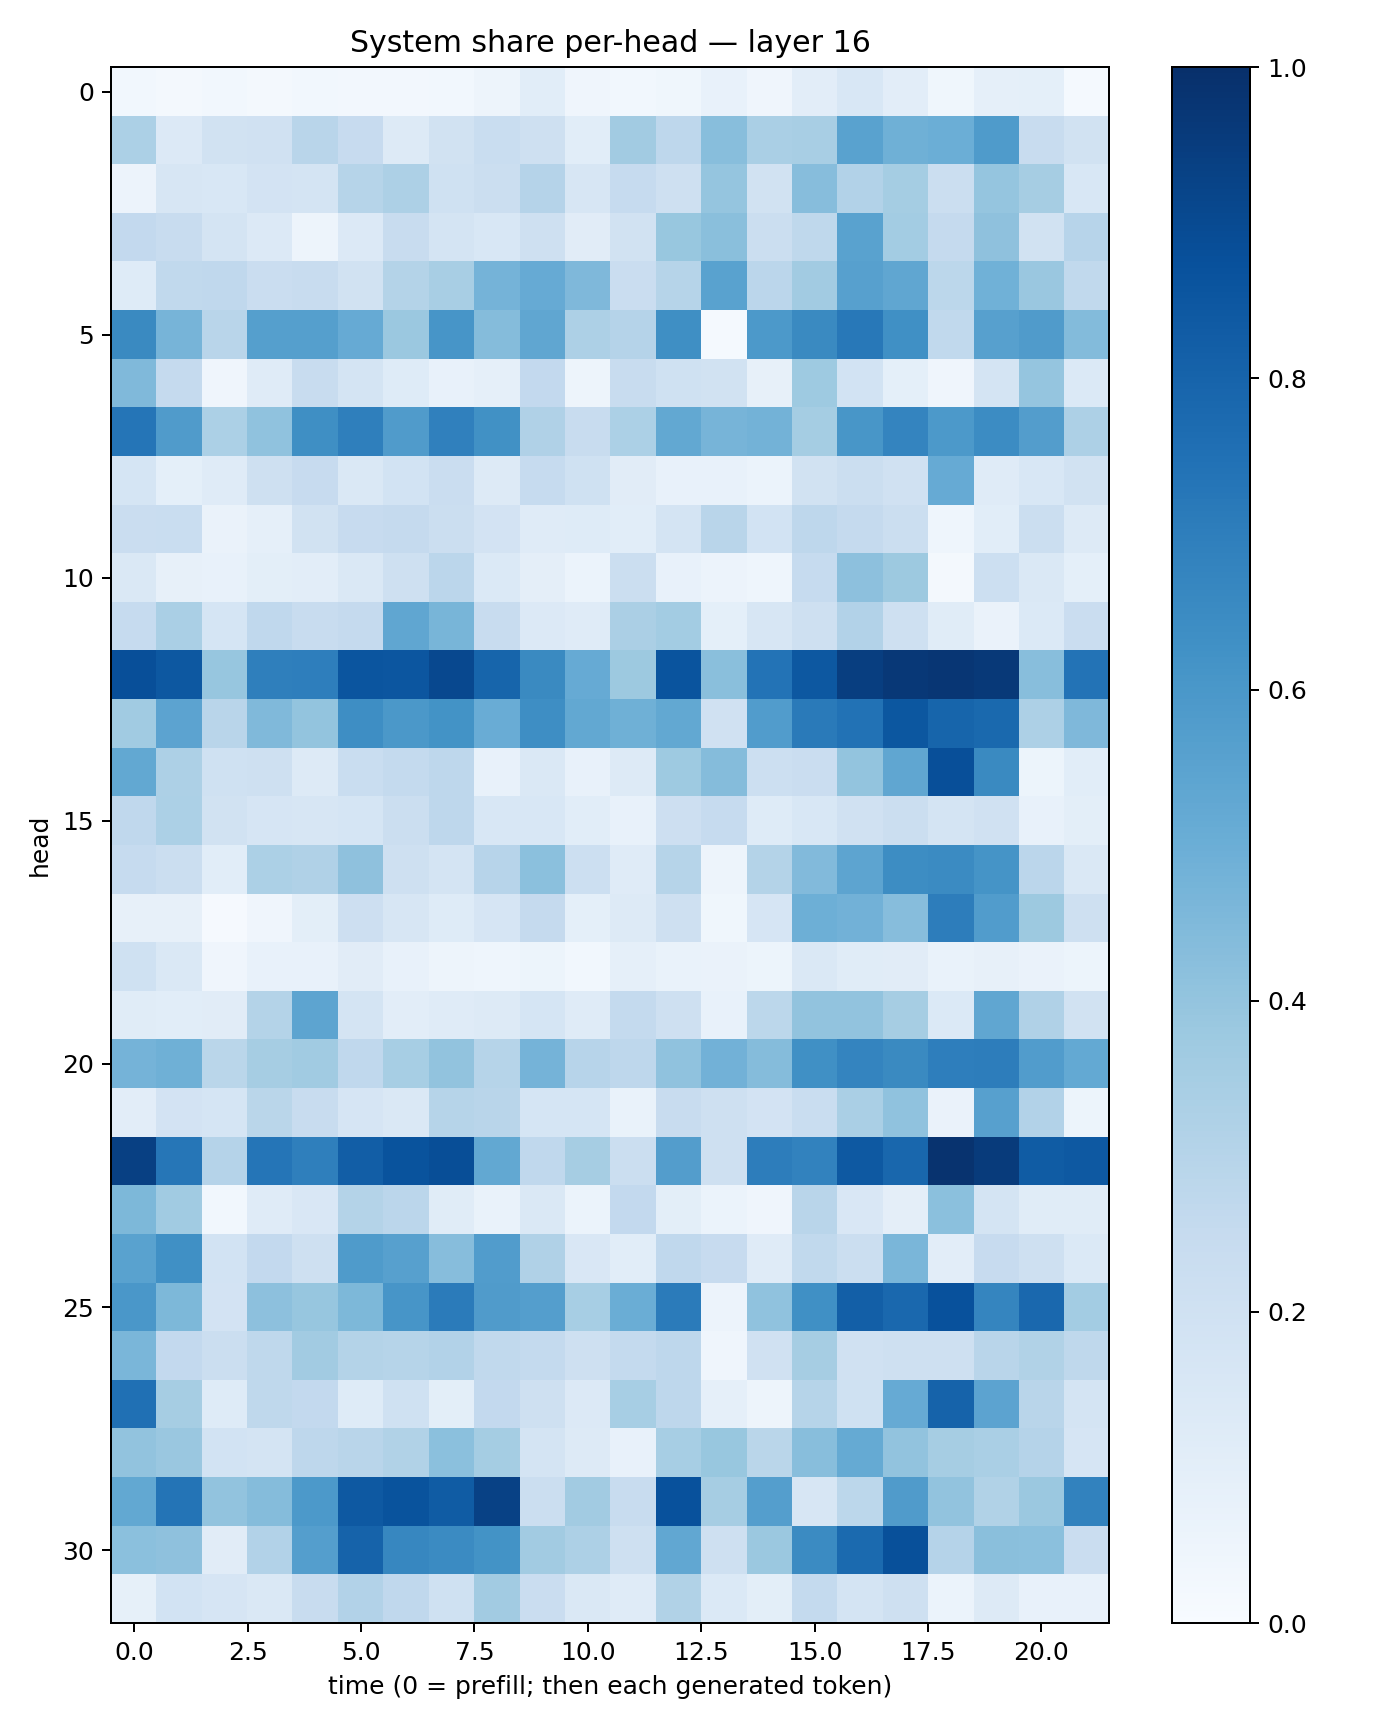

Data behind this chart, as committed beside it:
0.030700617, 0.021055633, 0.027422156, 0.02055289, 0.02840775, 0.02415642, 0.02384908, 0.027618445, 0.048393387, 0.10846449, 0.040180888, 0.031077653, 0.037333727, 0.0709864, 0.040020272, 0.10443257, 0.15247302, 0.10249449, 0.038820576, 0.088725336, 0.09274214, 0.013466996
0.3318, 0.1348, 0.1923, 0.1967, 0.2895, 0.2435, 0.1279, 0.1876, 0.2311, 0.2045, 0.1071, 0.3633, 0.2744, 0.4279, 0.3365, 0.3413, 0.5544, 0.4909, 0.4988, 0.5857, 0.2407, 0.19
0.05752, 0.1612, 0.1554, 0.1803, 0.1734, 0.2986, 0.3271, 0.2024, 0.2247, 0.3029, 0.1615, 0.2476, 0.2078, 0.397, 0.1898, 0.4321, 0.3104, 0.3517, 0.2202, 0.3954, 0.3495, 0.1532
0.2589, 0.2396, 0.177, 0.133, 0.04897, 0.1348, 0.2392, 0.1731, 0.154, 0.2075, 0.1111, 0.1925, 0.3883, 0.4239, 0.2211, 0.2696, 0.5524, 0.3564, 0.2534, 0.4128, 0.1901, 0.2932
0.1222, 0.2618, 0.2675, 0.2301, 0.2418, 0.1917, 0.3063, 0.3402, 0.4755, 0.5153, 0.4501, 0.2266, 0.2981, 0.5525, 0.2841, 0.3602, 0.5598, 0.5335, 0.2809, 0.4849, 0.3859, 0.2646
0.6535, 0.4708, 0.2903, 0.5628, 0.5654, 0.5155, 0.379, 0.6066, 0.4337, 0.5329, 0.3259, 0.3011, 0.6342, 0.01448, 0.5937, 0.6527, 0.7196, 0.6294, 0.2624, 0.5612, 0.5817, 0.4405
0.4489, 0.253, 0.04261, 0.1181, 0.2379, 0.1749, 0.1216, 0.07408, 0.08958, 0.2595, 0.04831, 0.2367, 0.2006, 0.1947, 0.07941, 0.3739, 0.1864, 0.09269, 0.03936, 0.1792, 0.3947, 0.1394
0.7323, 0.5811, 0.3284, 0.4094, 0.6351, 0.6942, 0.581, 0.6902, 0.6265, 0.3176, 0.2347, 0.3291, 0.5267, 0.4704, 0.4779, 0.3545, 0.6048, 0.6738, 0.5908, 0.6464, 0.5718, 0.325
0.169, 0.09351, 0.1198, 0.2081, 0.2459, 0.141, 0.1862, 0.2281, 0.1296, 0.2481, 0.1993, 0.1096, 0.07496, 0.07641, 0.05889, 0.1932, 0.2209, 0.198, 0.515, 0.1195, 0.1548, 0.1876
0.2269, 0.2305, 0.06567, 0.08612, 0.1935, 0.2432, 0.2514, 0.2222, 0.1802, 0.1178, 0.122, 0.1084, 0.1749, 0.2897, 0.1837, 0.2744, 0.2505, 0.2222, 0.04674, 0.1057, 0.222, 0.1303
0.1457, 0.08076, 0.07292, 0.09844, 0.1043, 0.1446, 0.21, 0.2824, 0.1401, 0.09424, 0.05967, 0.222, 0.07329, 0.05609, 0.04601, 0.2468, 0.4165, 0.3785, 0.02313, 0.2165, 0.1464, 0.09343
0.2475, 0.3375, 0.1717, 0.2689, 0.2358, 0.2502, 0.5334, 0.4687, 0.2357, 0.1335, 0.1186, 0.3327, 0.3575, 0.09237, 0.1576, 0.2066, 0.3091, 0.2038, 0.1145, 0.06436, 0.1395, 0.229
0.8802, 0.8476, 0.3938, 0.6919, 0.6958, 0.8588, 0.8525, 0.906, 0.7943, 0.6557, 0.5128, 0.3787, 0.8629, 0.425, 0.7388, 0.8454, 0.9437, 0.965, 0.9728, 0.9612, 0.4294, 0.7397
0.3635, 0.5452, 0.29, 0.448, 0.4022, 0.6374, 0.5946, 0.6198, 0.5055, 0.637, 0.5238, 0.4894, 0.5253, 0.1988, 0.5746, 0.7134, 0.7455, 0.8477, 0.7962, 0.7775, 0.3245, 0.453
0.5239, 0.3246, 0.1996, 0.2093, 0.1307, 0.2331, 0.2551, 0.2745, 0.07652, 0.1407, 0.07646, 0.1279, 0.3721, 0.4343, 0.2162, 0.2266, 0.399, 0.5347, 0.8794, 0.6556, 0.05262, 0.1071
0.267, 0.3306, 0.1941, 0.1658, 0.1567, 0.1709, 0.2219, 0.2761, 0.1546, 0.1561, 0.1087, 0.07741, 0.213, 0.2484, 0.1236, 0.1552, 0.199, 0.2221, 0.1743, 0.1956, 0.07691, 0.09846
0.2481, 0.221, 0.1068, 0.3294, 0.3172, 0.4131, 0.2081, 0.1762, 0.2948, 0.4199, 0.2156, 0.1194, 0.3003, 0.05042, 0.3075, 0.4416, 0.5416, 0.6444, 0.6493, 0.6161, 0.2848, 0.1423
0.07826, 0.07901, 0.008115, 0.04259, 0.1007, 0.2128, 0.1613, 0.1245, 0.1665, 0.2529, 0.09116, 0.1302, 0.2087, 0.03896, 0.1663, 0.4941, 0.4805, 0.4314, 0.7027, 0.5759, 0.3757, 0.2039
0.2024, 0.1446, 0.04012, 0.072, 0.07401, 0.111, 0.07437, 0.04908, 0.04575, 0.05161, 0.03021, 0.0883, 0.06902, 0.06507, 0.05465, 0.1442, 0.1154, 0.1108, 0.07002, 0.08011, 0.06298, 0.05337
0.1167, 0.109, 0.1104, 0.3061, 0.5424, 0.1733, 0.1047, 0.1203, 0.1312, 0.1696, 0.1174, 0.2554, 0.2092, 0.07518, 0.2789, 0.4059, 0.4053, 0.3512, 0.1382, 0.5313, 0.3194, 0.1885
0.4746, 0.4909, 0.2875, 0.3501, 0.3636, 0.2695, 0.3461, 0.4043, 0.2991, 0.4739, 0.2962, 0.2741, 0.4068, 0.4833, 0.4372, 0.6296, 0.6753, 0.6555, 0.6975, 0.7011, 0.5742, 0.5234
0.1037, 0.1823, 0.168, 0.287, 0.2383, 0.1644, 0.1481, 0.2976, 0.292, 0.1702, 0.1715, 0.06876, 0.2365, 0.2086, 0.1798, 0.2338, 0.3376, 0.4072, 0.06522, 0.5613, 0.3087, 0.05467
0.935, 0.7287, 0.3025, 0.7332, 0.6948, 0.8215, 0.8636, 0.8835, 0.5238, 0.2686, 0.3491, 0.2241, 0.5741, 0.2093, 0.702, 0.6821, 0.8408, 0.7876, 0.9859, 0.9539, 0.8308, 0.8404
0.4565, 0.365, 0.03089, 0.1196, 0.15, 0.3053, 0.282, 0.1164, 0.0693, 0.142, 0.06018, 0.2602, 0.0981, 0.05987, 0.04188, 0.2905, 0.151, 0.09475, 0.4181, 0.1738, 0.1158, 0.1155
0.5518, 0.6304, 0.1863, 0.2594, 0.2075, 0.5828, 0.5611, 0.43, 0.5747, 0.317, 0.1507, 0.1085, 0.2664, 0.2434, 0.1187, 0.2633, 0.2203, 0.4631, 0.1033, 0.2434, 0.2085, 0.1391
0.6006, 0.4548, 0.1822, 0.4176, 0.3915, 0.4566, 0.6064, 0.7098, 0.5818, 0.5674, 0.3466, 0.5029, 0.7081, 0.05836, 0.4072, 0.6291, 0.8184, 0.7824, 0.8728, 0.6712, 0.7835, 0.3586
0.4618, 0.2587, 0.2215, 0.2714, 0.3611, 0.3052, 0.299, 0.3096, 0.2624, 0.2572, 0.2103, 0.2561, 0.2754, 0.04031, 0.1991, 0.3512, 0.1957, 0.2088, 0.2075, 0.2914, 0.3152, 0.2725
0.7522, 0.3482, 0.124, 0.2701, 0.2583, 0.1218, 0.2011, 0.1009, 0.2595, 0.2086, 0.1342, 0.3443, 0.2761, 0.08683, 0.05077, 0.3, 0.1994, 0.5127, 0.801, 0.5448, 0.2911, 0.1726
0.4061, 0.3865, 0.1848, 0.1737, 0.2762, 0.2916, 0.3132, 0.4195, 0.3533, 0.1732, 0.1283, 0.07385, 0.3457, 0.3881, 0.2875, 0.4281, 0.5157, 0.4049, 0.3497, 0.3376, 0.3031, 0.1671
0.5261, 0.7356, 0.4026, 0.4357, 0.5918, 0.842, 0.8666, 0.8304, 0.9303, 0.2193, 0.3622, 0.2416, 0.8728, 0.3487, 0.569, 0.1635, 0.2802, 0.5794, 0.4059, 0.3146, 0.3795, 0.6802
0.4216, 0.4114, 0.1094, 0.3101, 0.5673, 0.8009, 0.6664, 0.6517, 0.6186, 0.3612, 0.3249, 0.2091, 0.5297, 0.2055, 0.3802, 0.6518, 0.7761, 0.8781, 0.3018, 0.4234, 0.4189, 0.227
0.08452, 0.1858, 0.1661, 0.1447, 0.2416, 0.3117, 0.2664, 0.2027, 0.3613, 0.2302, 0.1418, 0.1194, 0.3147, 0.1385, 0.09856, 0.2552, 0.1722, 0.2043, 0.05933, 0.1278, 0.07345, 0.07793
